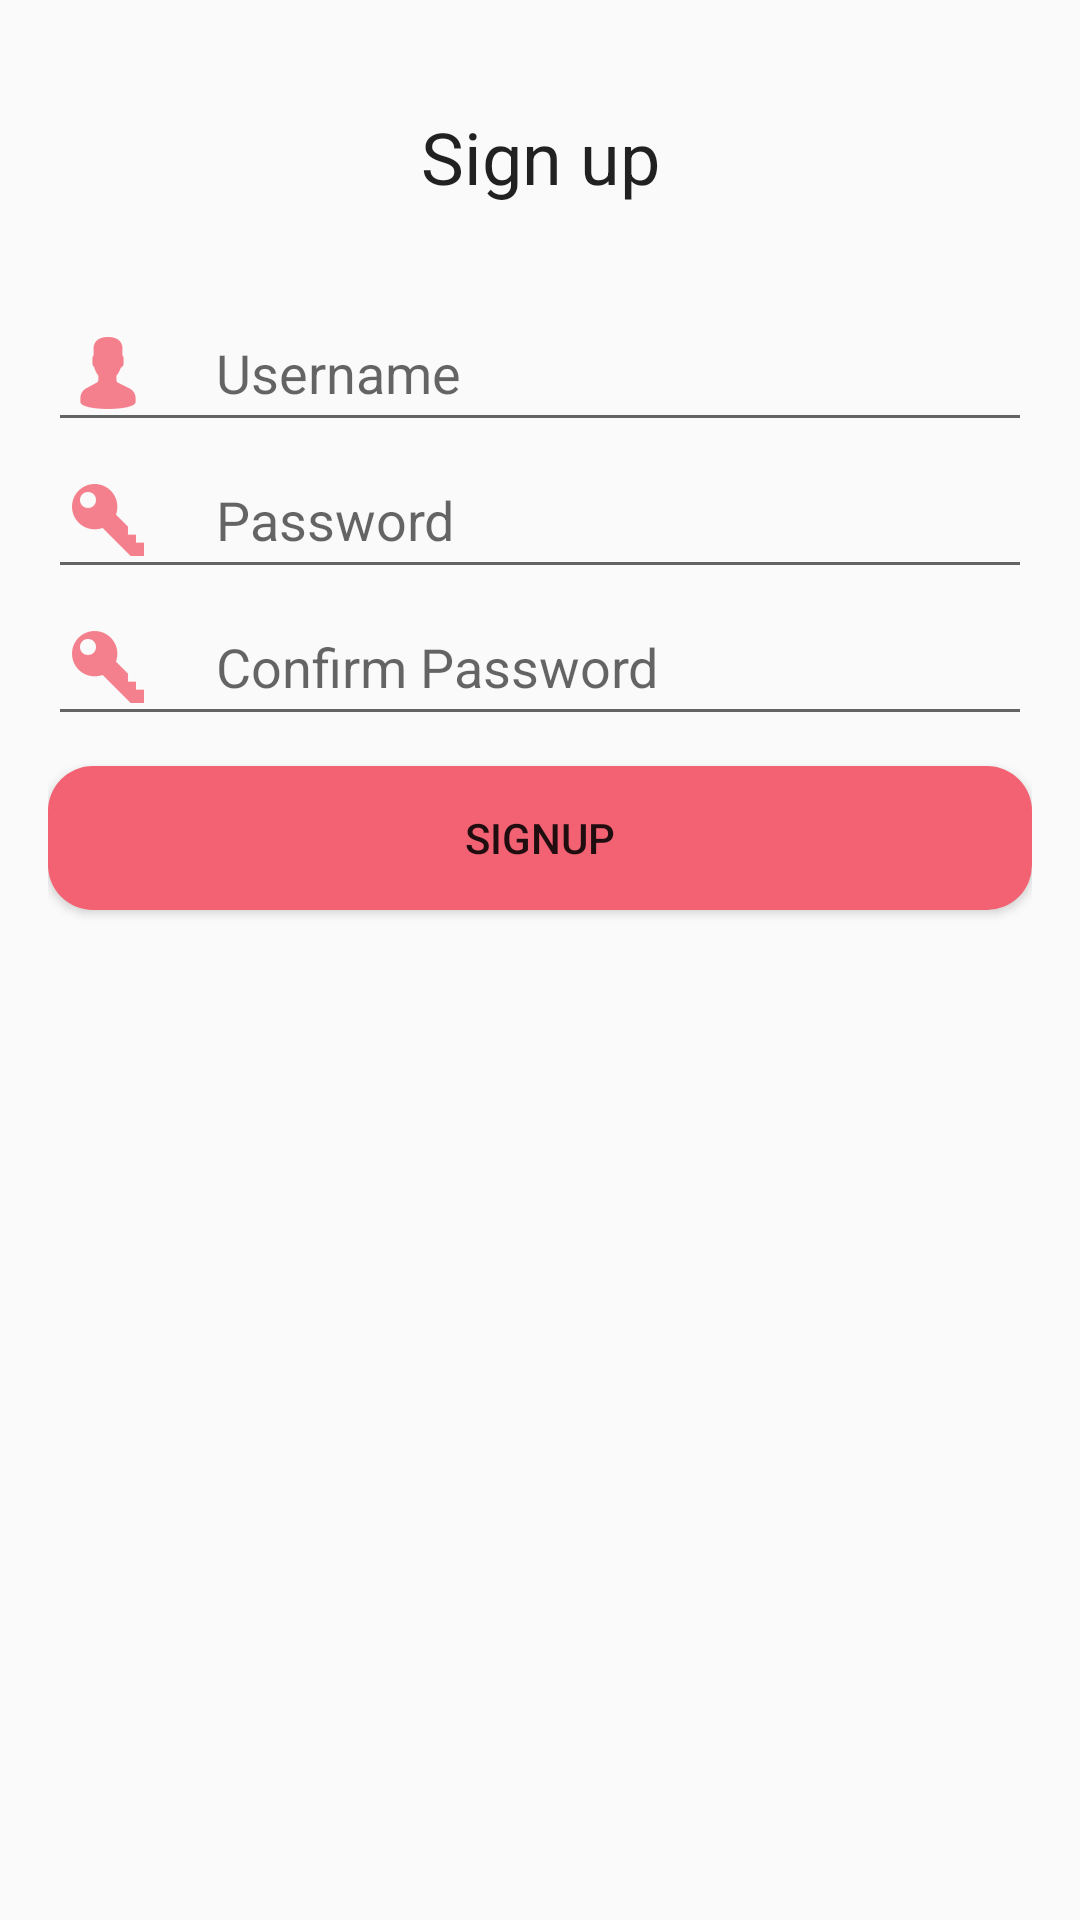

Android layout source for this screen:
<!-- AndroidManifest.xml: application theme AppTheme -->
<!-- res/layout/activity_signup.xml -->
<?xml version="1.0" encoding="utf-8"?>
<android.support.constraint.ConstraintLayout
    xmlns:android="http://schemas.android.com/apk/res/android"
    xmlns:app="http://schemas.android.com/apk/res-auto"
    xmlns:tools="http://schemas.android.com/tools"
    android:layout_width="match_parent"
    android:layout_height="match_parent"
    android:padding="16dp"
    tools:context=".SignupActivity">

    <LinearLayout
        android:layout_width="match_parent"
        android:layout_height="match_parent"
        android:orientation="vertical">

        <Space
            android:layout_width="match_parent"
            android:layout_height="20dp"
            tools:layout_editor_absoluteX="75dp"
            tools:layout_editor_absoluteY="0dp" />

        <TextView
            android:id="@+id/title_register"
            android:layout_width="match_parent"
            android:layout_height="wrap_content"
            android:gravity="center"
            android:text="@string/head_signup"
            android:textAppearance="@style/TextAppearance.AppCompat.Headline"
            app:layout_constraintEnd_toEndOf="parent"
            app:layout_constraintHorizontal_bias="0.501"
            app:layout_constraintStart_toStartOf="parent"
            app:layout_constraintTop_toTopOf="parent" />

        <Space
            android:layout_width="match_parent"
            android:layout_height="30dp" />

        <EditText
            android:id="@+id/input_username"
            android:layout_width="match_parent"
            android:layout_height="wrap_content"
            android:ems="10"
            android:hint="@string/usernameText"
            android:inputType="textPersonName"
            android:drawableLeft="@drawable/ic_username"
            android:drawablePadding="20dp"
            app:layout_constraintEnd_toEndOf="parent"
            app:layout_constraintStart_toStartOf="parent"
            tools:layout_editor_absoluteY="217dp" />

        <EditText
            android:id="@+id/input_password"
            android:layout_width="match_parent"
            android:layout_height="wrap_content"
            android:ems="10"
            android:hint="@string/passwordText"
            android:drawableLeft="@drawable/ic_password"
            android:drawablePadding="20dp"
            android:inputType="textPassword"
            app:layout_constraintBottom_toBottomOf="parent"
            app:layout_constraintEnd_toEndOf="parent"
            app:layout_constraintStart_toStartOf="parent"
            app:layout_constraintTop_toTopOf="parent"
            app:layout_constraintVertical_bias="0.6" />

        <EditText
            android:id="@+id/input_confirmPassword"
            android:layout_width="match_parent"
            android:layout_height="wrap_content"
            android:drawableLeft="@drawable/ic_password"
            android:drawablePadding="20dp"
            android:ems="10"
            android:hint="@string/confirmPassText"
            android:inputType="textPassword"
            app:layout_constraintBottom_toBottomOf="parent"
            app:layout_constraintEnd_toEndOf="parent"
            app:layout_constraintStart_toStartOf="parent"
            app:layout_constraintTop_toTopOf="parent"
            app:layout_constraintVertical_bias="0.6" />

        <Space
            android:layout_width="match_parent"
            android:layout_height="10dp" />

        <Button
            android:id="@+id/button_signup"
            android:layout_width="match_parent"
            android:layout_height="wrap_content"
            android:background="@drawable/red_button"
            android:text="@string/button_signup"
            app:layout_constraintEnd_toEndOf="parent"
            app:layout_constraintStart_toStartOf="parent"
            tools:layout_editor_absoluteY="420dp" />
    </LinearLayout>

</android.support.constraint.ConstraintLayout>
<!-- resources referenced by this layout -->
<resources>
  <!-- drawable ic_password: png bitmap (drawable-hdpi, 567 bytes) -->
  <!-- drawable ic_username: png bitmap (drawable-hdpi, 611 bytes) -->
  <!-- drawable red_button (drawable) -->
  <?xml version="1.0" encoding="utf-8"?>
  <selector xmlns:android="http://schemas.android.com/apk/res/android">
      <item>
          <shape android:shape="rectangle">
              <corners android:radius="15dp"/>
              <solid android:color="#F36273"/>
          </shape>
      </item>
  </selector>
  <string name="button_signup">Signup</string>
  <string name="confirmPassText">Confirm Password</string>
  <string name="head_signup">Sign up</string>
  <string name="passwordText">Password</string>
  <string name="usernameText">Username</string>
  <style name="AppTheme" parent="Theme.AppCompat.Light.NoActionBar">
          
          <item name="colorPrimary">@color/colorPrimary</item>
          <item name="colorPrimaryDark">@color/black</item>
          <item name="colorAccent">@color/colorAccent</item>
      </style>
  <color name="colorPrimary">#3F51B5</color>
  <color name="black">#000000</color>
  <color name="colorAccent">#FF4081</color>
</resources>
